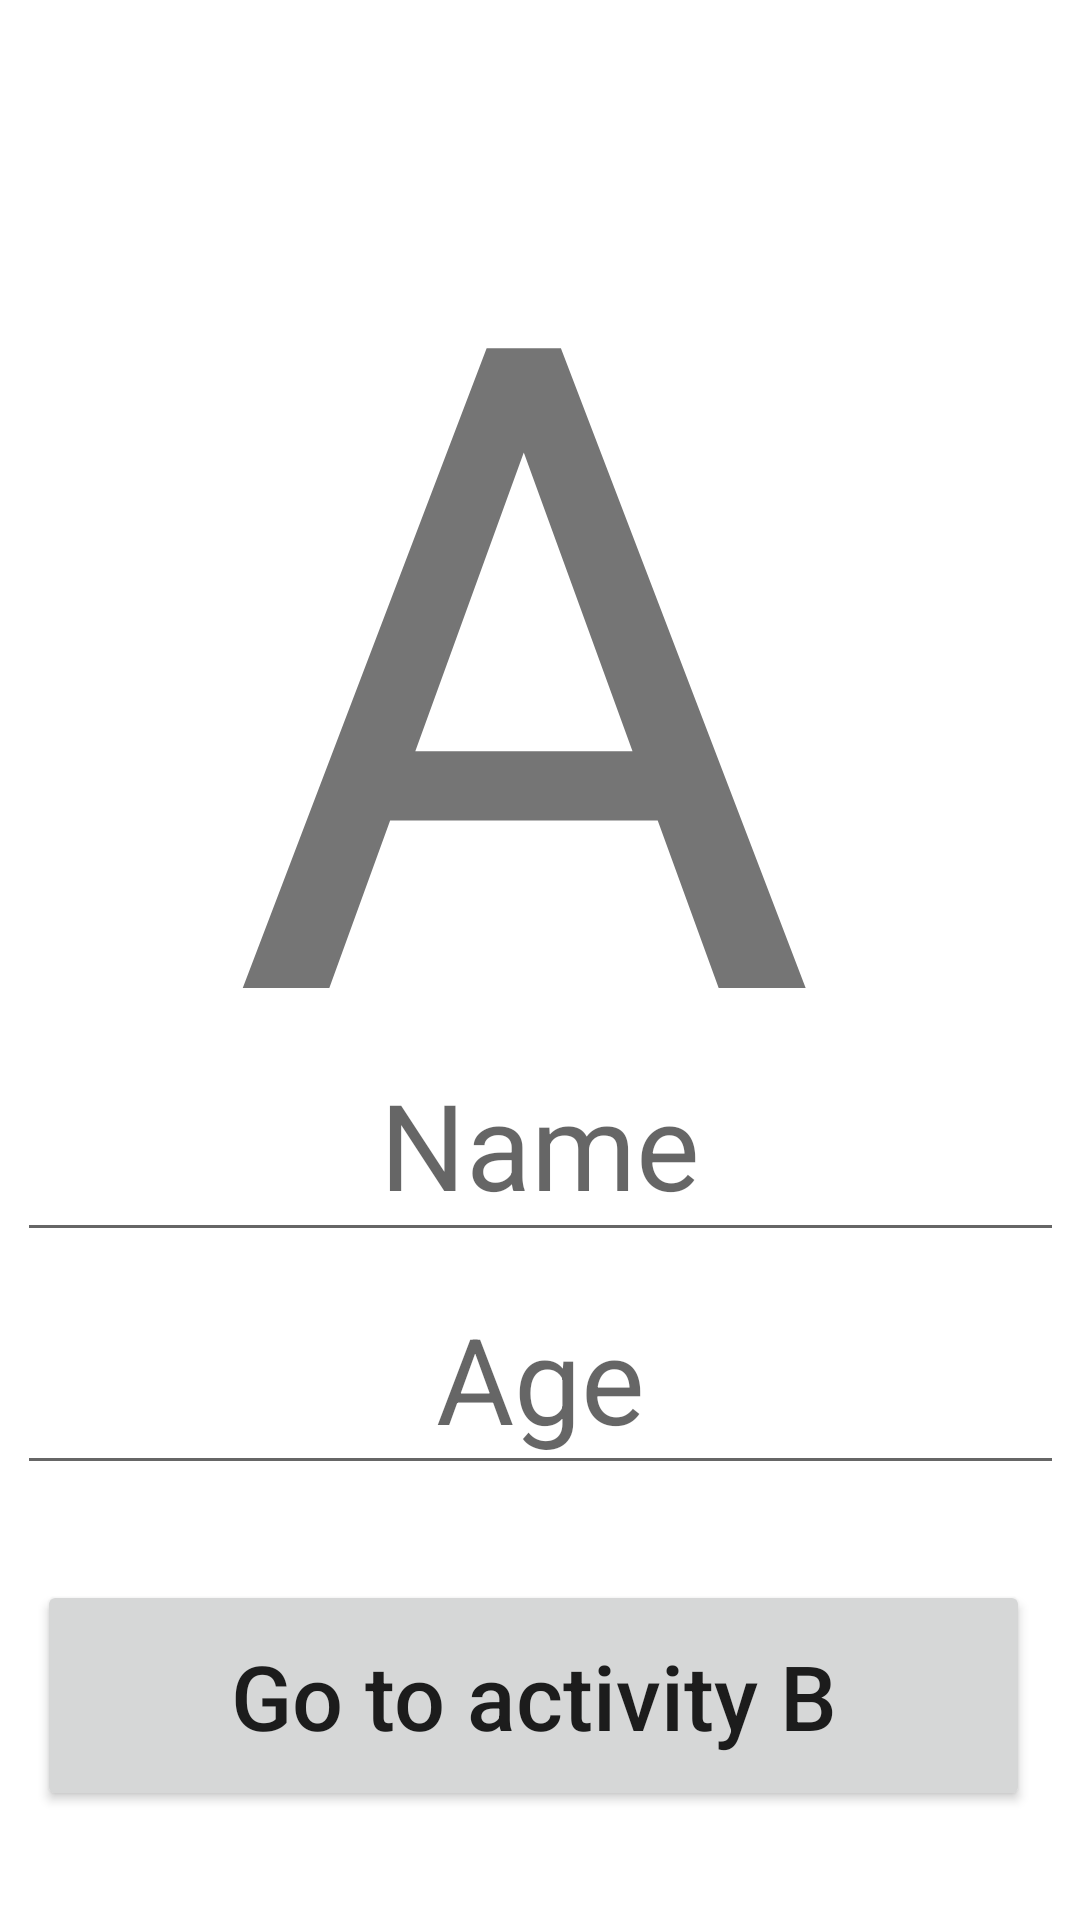

This screen was rendered from an Android layout file. Write that file and the resources it references.
<!-- AndroidManifest.xml: application theme Theme.Intent_AS -->
<!-- res/layout/activity_main.xml -->
<?xml version="1.0" encoding="utf-8"?>
<androidx.constraintlayout.widget.ConstraintLayout xmlns:android="http://schemas.android.com/apk/res/android"
    xmlns:app="http://schemas.android.com/apk/res-auto"
    xmlns:tools="http://schemas.android.com/tools"
    android:layout_width="match_parent"
    android:layout_height="match_parent"
    tools:context=".MainActivity">

    <TextView
        android:id="@+id/textView"
        android:layout_width="207dp"
        android:layout_height="324dp"
        android:text="A"
        android:textSize="300sp"
        app:layout_constraintBottom_toBottomOf="parent"
        app:layout_constraintEnd_toEndOf="parent"
        app:layout_constraintStart_toStartOf="parent"
        app:layout_constraintTop_toTopOf="parent"
        app:layout_constraintVertical_bias="0.039" />

    <EditText
        android:id="@+id/etName"
        android:layout_width="349dp"
        android:layout_height="75dp"
        android:ems="10"
        android:gravity="center"
        android:hint="Name"
        android:inputType="textPersonName"
        android:textSize="40sp"
        app:layout_constraintBottom_toBottomOf="parent"
        app:layout_constraintEnd_toEndOf="parent"
        app:layout_constraintStart_toStartOf="parent"
        app:layout_constraintTop_toTopOf="parent"
        app:layout_constraintVertical_bias="0.606" />

    <EditText
        android:id="@+id/etAge"
        android:layout_width="349dp"
        android:layout_height="74dp"
        android:ems="10"
        android:gravity="center"
        android:hint="Age"
        android:inputType="number"
        android:textSize="40sp"
        app:layout_constraintBottom_toBottomOf="parent"
        app:layout_constraintEnd_toEndOf="parent"
        app:layout_constraintStart_toStartOf="parent"
        app:layout_constraintTop_toTopOf="parent"
        app:layout_constraintVertical_bias="0.744" />

    <Button
        android:id="@+id/btnGoToB"
        android:layout_width="331dp"
        android:layout_height="77dp"
        android:text="Go to activity B"
        android:textAllCaps="false"
        android:textSize="30sp"
        app:layout_constraintBottom_toBottomOf="parent"
        app:layout_constraintEnd_toEndOf="parent"
        app:layout_constraintHorizontal_bias="0.426"
        app:layout_constraintStart_toStartOf="parent"
        app:layout_constraintTop_toTopOf="@+id/textView"
        app:layout_constraintVertical_bias="0.934" />

</androidx.constraintlayout.widget.ConstraintLayout>
<!-- resources referenced by this layout -->
<resources>
  <style name="Theme.Intent_AS" parent="Theme.MaterialComponents.DayNight.DarkActionBar">
          
          <item name="colorPrimary">@color/purple_500</item>
          <item name="colorPrimaryVariant">@color/purple_700</item>
          <item name="colorOnPrimary">@color/white</item>
          
          <item name="colorSecondary">@color/teal_200</item>
          <item name="colorSecondaryVariant">@color/teal_700</item>
          <item name="colorOnSecondary">@color/black</item>
          
          <item name="android:statusBarColor">?attr/colorPrimaryVariant</item>
          
      </style>
  <!-- not gathered from this repository: default colours our renderer supplied (Android Studio template values) -->
  <color name="purple_500">#FF6200EE</color>
  <color name="purple_700">#FF3700B3</color>
  <color name="teal_200">#FF03DAC5</color>
  <color name="teal_700">#FF018786</color>
  <color name="black">#FF000000</color>
  <color name="white">#FFFFFFFF</color>
</resources>
